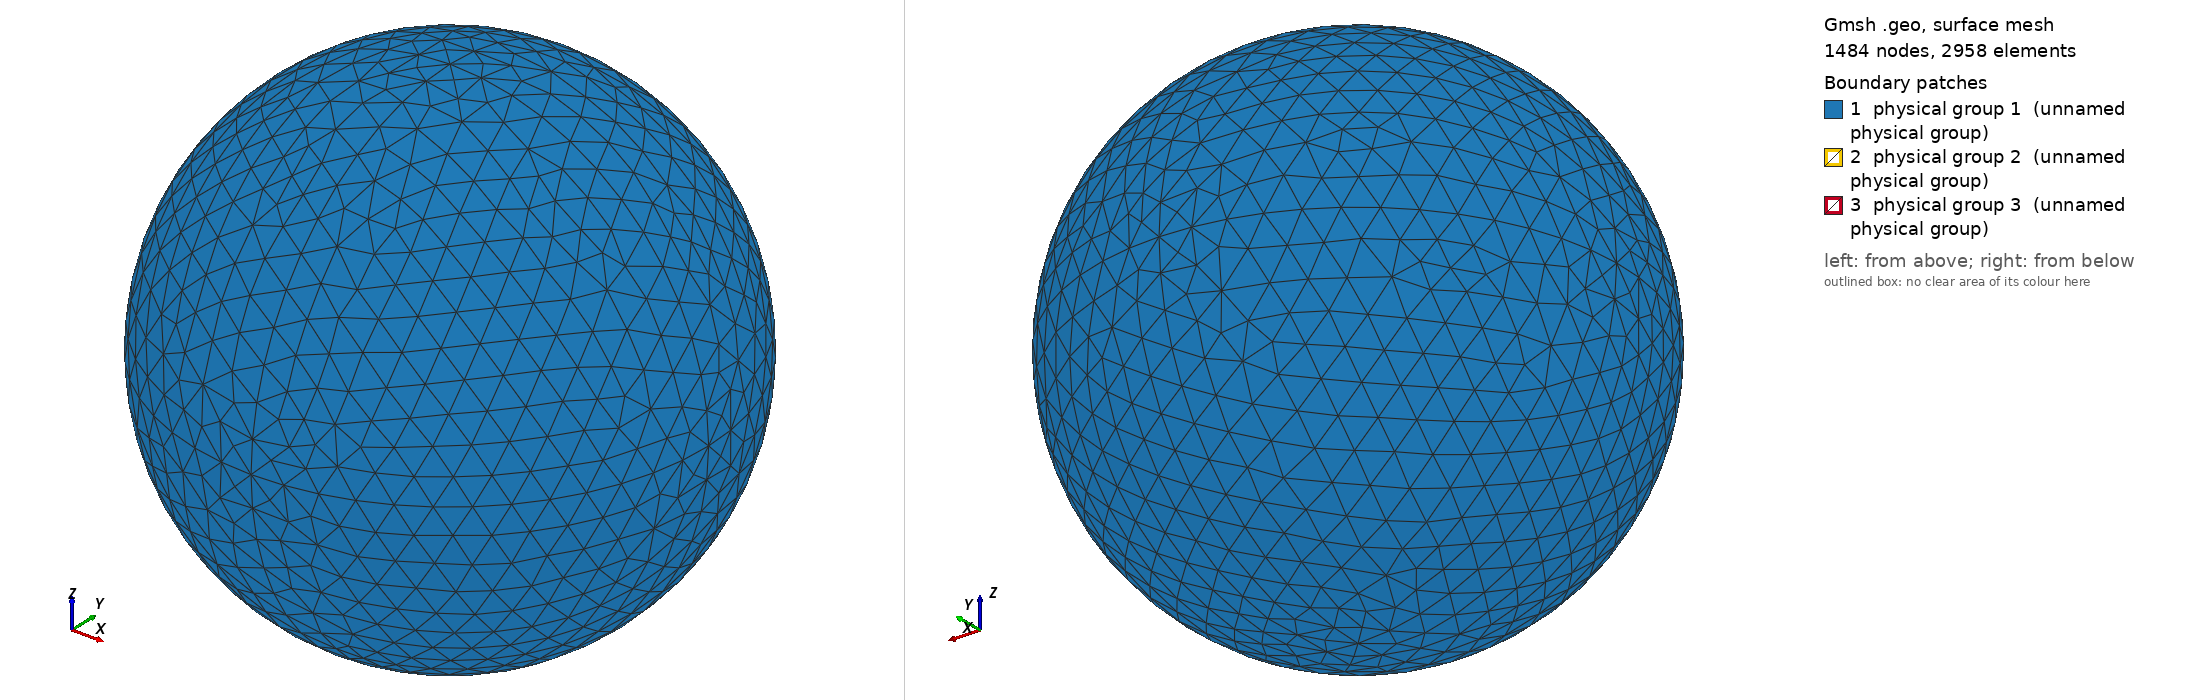

Gmsh geometry script, surface-meshed: 1484 nodes, 2958 surface elements. Boundary patches (legend numbers): 1 physical group 1 (unnamed physical group), 2 physical group 2 (unnamed physical group), 3 physical group 3 (unnamed physical group). Left view from above one corner, right view from below the opposite corner. Legend entries are the model's physical surfaces. The drawing asked Gmsh for element sizes between 1% and 20% of the model's largest extent; the script's own settings can give other sizes.

=== sphere_1.87R_687.50K.geo (drawn) ===
// I usually do steps 1-2 in a text editor, steps 3-11 in the Gmsh GUI.

// STEP 1: SET VARIABLES

debye = 0.005722;
r = 1.87*debye;
R = r+10*debye;  // Outer radius
Res = 1.5*debye; // Resolution on outer boundary
res = r/5;       // Resolution on inner boundary

// STEP 2: PLACE POINTS (0D ENTITIES)

// Center
Point(1) = {0, 0, 0, Res};

// Outer boundary
Point(2) = {R, 0, 0, Res};
Point(3) = {0, R, 0, Res};
Point(4) = {0, 0, R, Res};
Point(5) = {-R, 0, 0, Res};
Point(6) = {0, -R, 0, Res};
Point(7) = {0, 0, -R, Res};

// Inner boundary
Point(8) = {r, 0, 0, res};
Point(9) = {0, r, 0, res};
Point(10) = {0, 0, r, res};
Point(11) = {-r, 0, 0, res};
Point(12) = {0, -r, 0, res};
Point(13) = {0, 0, -r, res};

// STEP 3: CONNECT POINTS TO LINES AND ARCS (1D ENTITIES)

Circle(1) = {5, 1, 4};
Circle(2) = {4, 1, 2};
Circle(3) = {2, 1, 7};
Circle(4) = {7, 1, 5};
Circle(5) = {4, 1, 3};
Circle(6) = {3, 1, 7};
Circle(7) = {7, 1, 6};
Circle(8) = {6, 1, 4};
Circle(9) = {5, 1, 3};
Circle(10) = {3, 1, 2};
Circle(11) = {2, 1, 6};
Circle(12) = {6, 1, 5};
Circle(13) = {11, 1, 10};
Circle(14) = {10, 1, 8};
Circle(15) = {8, 1, 13};
Circle(16) = {13, 1, 11};
Circle(17) = {11, 1, 9};
Circle(18) = {9, 1, 8};
Circle(19) = {8, 1, 12};
Circle(20) = {12, 1, 11};
Circle(21) = {10, 1, 9};
Circle(22) = {9, 1, 13};
Circle(23) = {13, 1, 12};
Circle(24) = {12, 1, 10};

// STEP 4: FILL PLANE AND CURVED SURFACES (2D ENTITIES) BETWEEN LINES AND ARCS

Line Loop(1) = {9, -5, -1};
Surface(1) = {1};
Line Loop(2) = {5, 10, -2};
Surface(2) = {2};
Line Loop(3) = {10, 3, -6};
Surface(3) = {3};
Line Loop(4) = {4, 9, 6};
Surface(4) = {4};
Line Loop(5) = {12, 1, -8};
Surface(5) = {5};
Line Loop(6) = {8, 2, 11};
Surface(6) = {6};
Line Loop(7) = {11, -7, -3};
Surface(7) = {7};
Line Loop(8) = {7, 12, -4};
Surface(8) = {8};
Line Loop(9) = {21, 18, -14};
Surface(9) = {9};
Line Loop(10) = {18, 15, -22};
Surface(10) = {10};
Line Loop(11) = {22, 16, 17};
Surface(11) = {11};
Line Loop(12) = {17, -21, -13};
Surface(12) = {12};
Line Loop(13) = {24, 14, 19};
Surface(13) = {13};
Line Loop(14) = {19, -23, -15};
Surface(14) = {14};
Line Loop(15) = {16, -20, -23};
Surface(15) = {15};
Line Loop(16) = {20, 13, -24};
Surface(16) = {16};

// STEP 5: FILL VOLUME (3D ENTITY) BETWEEN SURFACES

Surface Loop(1) = {2, 1, 4, 8, 7, 6, 5, 3};
Surface Loop(2) = {9, 12, 11, 10, 14, 13, 16, 15};
Volume(1) = {1, 2};

// STEP 6: CREATE PHYSICAL GROUPS OF SURFACES

// Outer surface
Physical Surface(1) = {1, 2, 3, 4, 5, 7, 8, 6};

// Top segment of inner surface
Physical Surface(2) = {9, 12, 11, 10};

// Bottom segment of inner surface
Physical Surface(3) = {13, 14, 15, 16};

// STEP 7: CREATE A PHYSICAL GROUP FOR THE VOLUME

Physical Volume(4) = {1};

// STEP 8: GENERATE 2D AND 3D MESH

// Make sure both checkboxes starting with "Optimize quality of tetrahedra..."
// is activated in Tools -> Options -> Mesh -> Advanced -> Optimize with
// NetGen... is activated

// STEP 10: INSPECT QUALITY

// Tools -> Statistics -> Mesh

// Number of tetrahedra indicate computational cost of Poisson solver.

// Thin/sliver cells lead to less accurate solutions and slower convergence.
// Gmsh reports the quality factor Gamma, which indicate how regular the cells
// are. A cell with Gamma=1 is perfectly equilateral, whereas a cell with
// Gamma=0 is degenerate and will break the simulation (other tools may use
// other definitions of the quality factor). Click Update to compute the Gamma
// value for all cells. The range and average will be shown in the text box,
// and a X-Y plot of the distribution can be shown. The higher the average, the
// better. If Gamma is practically zero (1e-15) it indicates an error in the
// geometry, for instance duplicate points. For simple geometries the minimum
// Gamma is usually above 0.3, but for more difficult geometries it can be less
// than 0.05. This makes the simulation more difficult, and at some point Gamma
// may be so small the simulation breaks. NetGen optimization is important for
// good quality tetrahedra.

// STEP 11: SAVE MESH TO *.msh

// STEP 12: CONVERT MESH TO *.topo FOR USE WITH PTETRA

// 1. Place a symlink to msh2topo in the Geometry folder
// 2. Copy msh2topo.dat to the Geometry folder
// 3. Enter the filename of the msh-file in msh2topo.dat
// 4. Run msh2topo.dat
// 5. Rename msh2topo.out to *.topo
